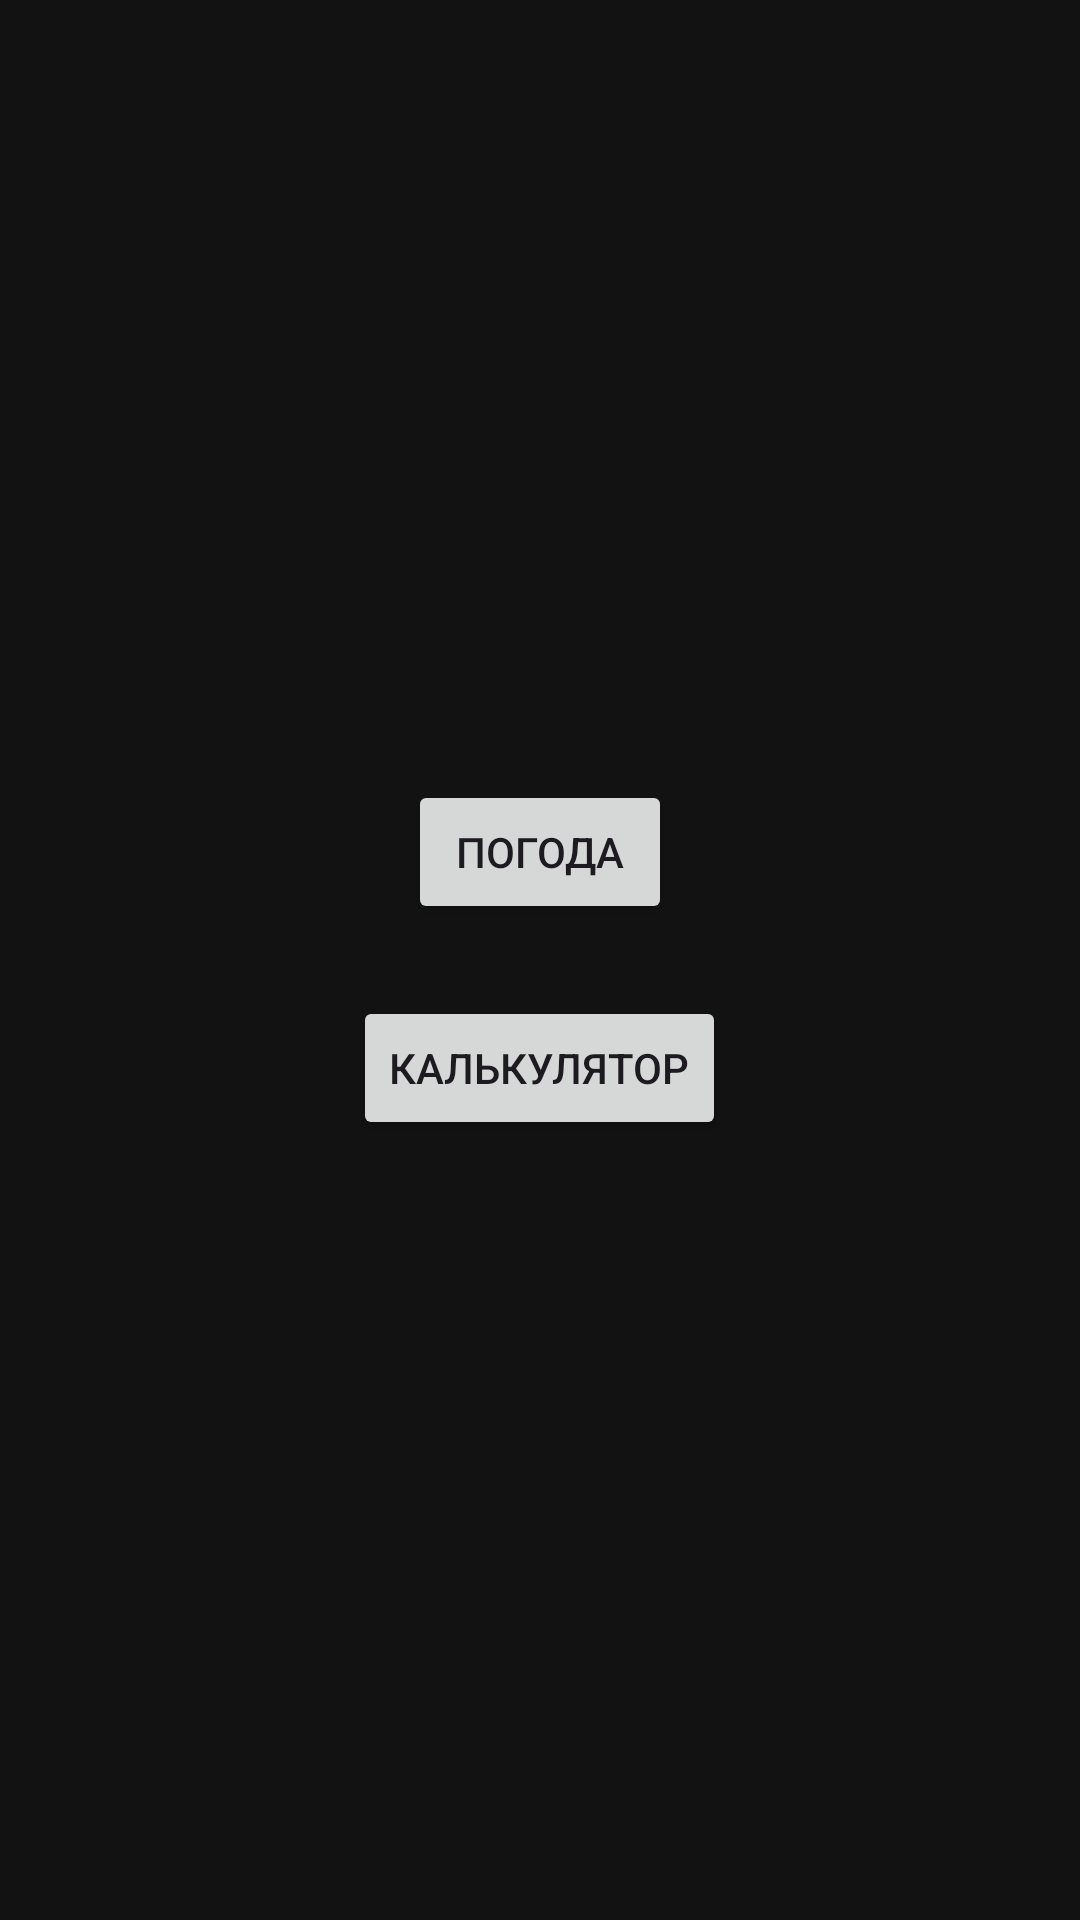

Android layout source for this screen:
<!-- AndroidManifest.xml: application theme Theme.TopacAdemy_android -->
<!-- res/layout/activity_home.xml -->
<?xml version="1.0" encoding="utf-8"?>
<LinearLayout xmlns:android="http://schemas.android.com/apk/res/android"
    android:layout_width="match_parent"
    android:layout_height="match_parent"
    android:orientation="vertical"
    android:gravity="center"
    android:background="@color/background">

    <Button
        android:id="@+id/btnWeather"
        android:layout_width="wrap_content"
        android:layout_height="wrap_content"
        android:text="Погода"
        android:layout_marginBottom="24dp"/>

    <Button
        android:id="@+id/btnCalculator"
        android:layout_width="wrap_content"
        android:layout_height="wrap_content"
        android:text="Калькулятор"/>

</LinearLayout>
<!-- resources referenced by this layout -->
<resources>
  <color name="background">#121212</color>
  <style name="Theme.TopacAdemy_android" parent="Base.Theme.TopacAdemy_android" />
  <style name="Base.Theme.TopacAdemy_android" parent="Theme.Material3.DayNight.NoActionBar">
          
          
      </style>
</resources>
